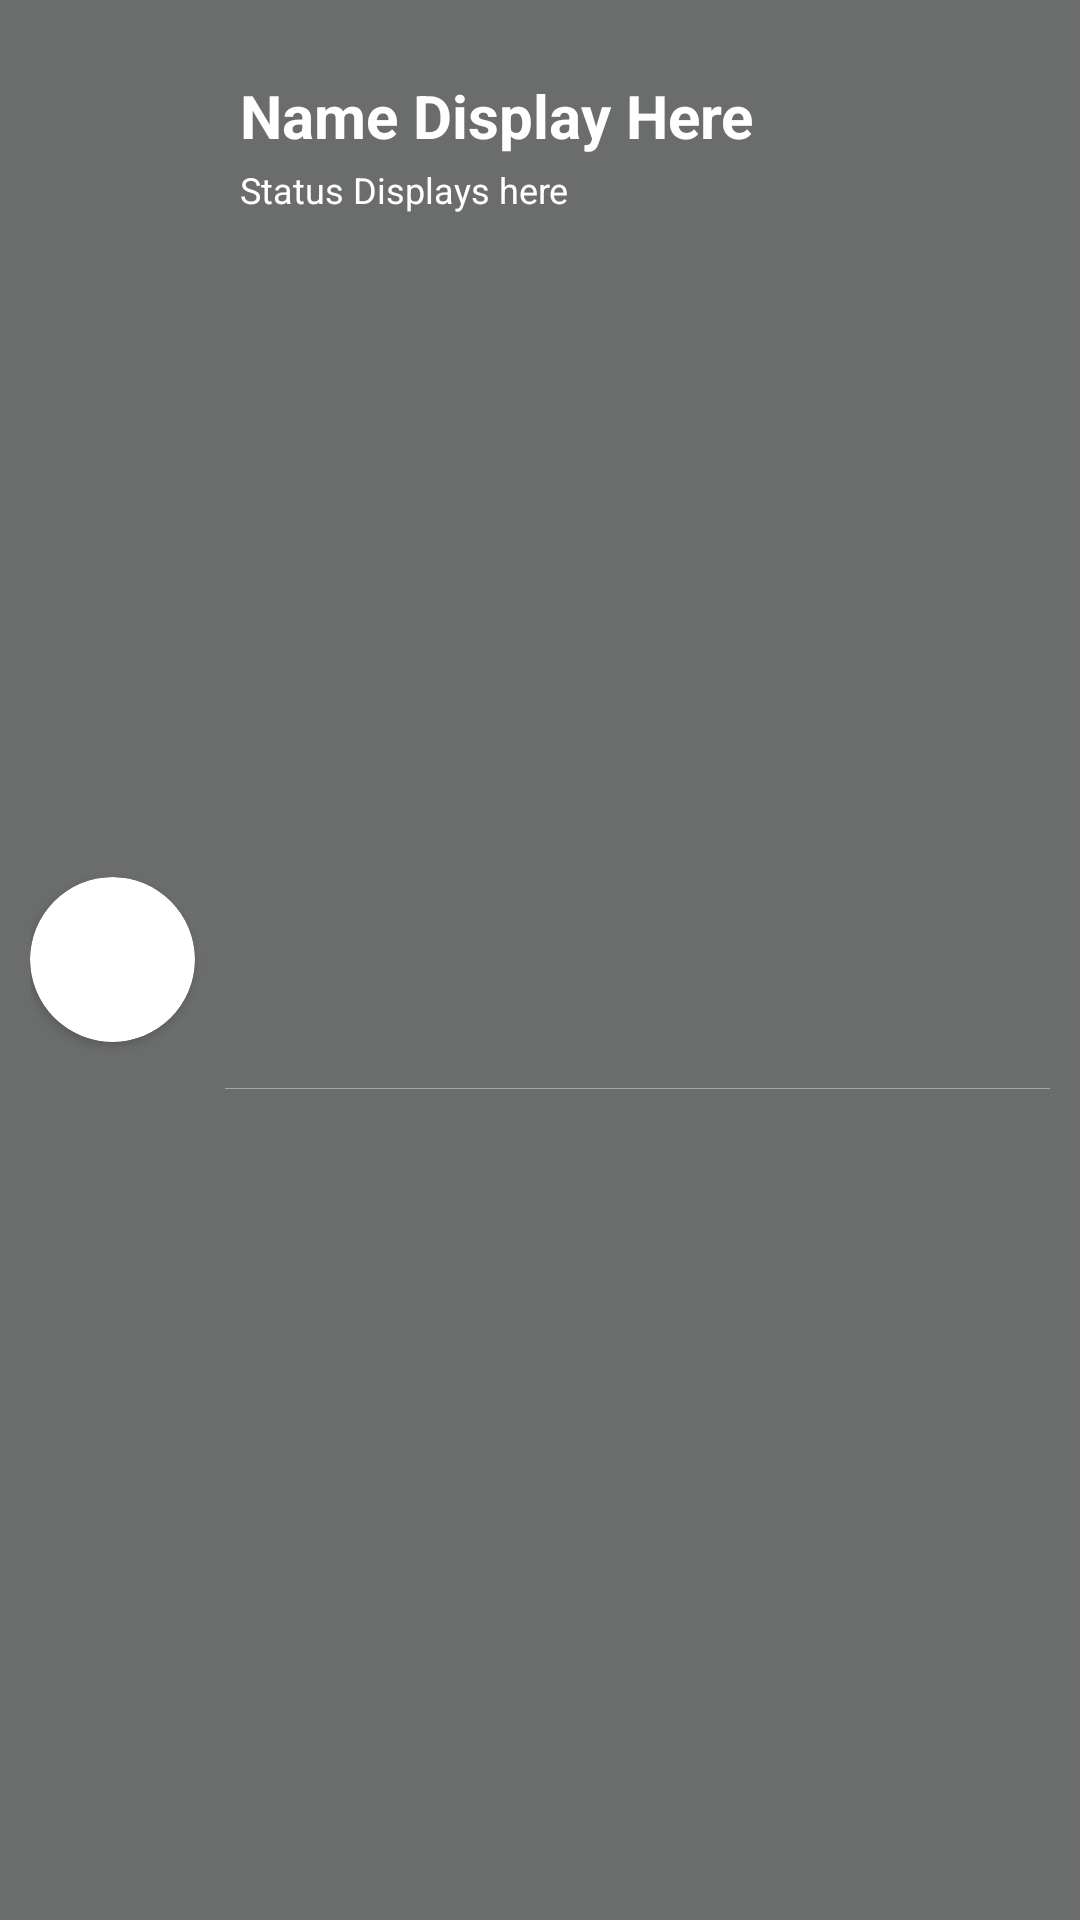

Produce the Android XML layout that renders to this screen, including the resource entries it uses.
<!-- AndroidManifest.xml: application theme Theme.MyChatAppTutorial -->
<!-- res/layout/chatviewlayout.xml -->
<?xml version="1.0" encoding="utf-8"?>
<RelativeLayout xmlns:android="http://schemas.android.com/apk/res/android"
    android:layout_width="match_parent"
    android:layout_height="90dp"
    xmlns:app="http://schemas.android.com/apk/res-auto"
    android:background="#A81F2020">

        <RelativeLayout
            android:layout_width="match_parent"
            android:layout_height="match_parent"
            android:paddingLeft="10dp"
            android:paddingRight="10dp"
            android:paddingTop="10dp"
            android:paddingBottom="-5dp">




            <TextView
                android:layout_width="wrap_content"
                android:layout_height="wrap_content"
                android:text="Name Display Here"
                android:layout_toRightOf="@id/cardviewofuser"
                android:layout_marginTop="15dp"
                android:layout_marginLeft="15dp"
                android:textSize="20sp"
                android:id="@+id/nameofuser"
                android:textStyle="bold"
                android:textColor="#FFFFFF">

            </TextView>


            <TextView
                android:layout_width="wrap_content"
                android:layout_height="wrap_content"
                android:text="Status Displays here"
                android:textSize="12sp"
                android:layout_marginLeft="15dp"
                android:layout_marginTop="3dp"
                android:layout_toRightOf="@id/cardviewofuser"
                android:id="@+id/statusofuser"
                android:layout_below="@id/nameofuser"
                android:textColor="#fff">

            </TextView>




            <androidx.cardview.widget.CardView
                android:layout_width="55dp"
                android:layout_height="55dp"
                android:layout_above="@+id/viewusername"
                android:layout_marginBottom="20dp"
                android:layout_alignParentLeft="true"
                android:layout_centerVertical="true"

                android:id="@+id/cardviewofuser"

                app:cardCornerRadius="55dp">


                <ImageView
                    android:layout_width="match_parent"
                    android:layout_height="match_parent"
                    android:src="@drawable/ic_launcher_background"
                    android:id="@+id/imageviewofuser"
                    android:scaleType="centerCrop">

                </ImageView>



            </androidx.cardview.widget.CardView>

            <RelativeLayout
                android:layout_width="match_parent"
                android:layout_height="0.1dp"
                android:layout_marginLeft="10dp"
                android:backgroundTint="#a6a6a6"
                android:background="#a6a6a6"
                android:layout_below="@id/cardviewofuser"
                android:layout_toRightOf="@id/cardviewofuser"
                android:layout_marginTop="-5dp" />





        </RelativeLayout>











</RelativeLayout>
<!-- resources referenced by this layout -->
<resources>
  <style name="Theme.MyChatAppTutorial" parent="Theme.MaterialComponents.DayNight.NoActionBar">
          
          <item name="colorPrimary">@color/purple_500</item>
          <item name="colorPrimaryVariant">@color/purple_700</item>
          <item name="colorOnPrimary">@color/white</item>
          
          <item name="colorSecondary">@color/teal_200</item>
          <item name="colorSecondaryVariant">@color/teal_700</item>
          <item name="colorOnSecondary">@color/black</item>
          
          <item name="android:statusBarColor" tools:targetApi="l">?attr/colorPrimaryVariant</item>
          
      </style>
  <!-- not gathered from this repository: default colours our renderer supplied (Android Studio template values) -->
  <color name="purple_500">#FF6200EE</color>
  <color name="purple_700">#FF3700B3</color>
  <color name="teal_200">#FF03DAC5</color>
  <color name="teal_700">#FF018786</color>
  <color name="black">#FF000000</color>
  <color name="white">#FFFFFFFF</color>
</resources>
